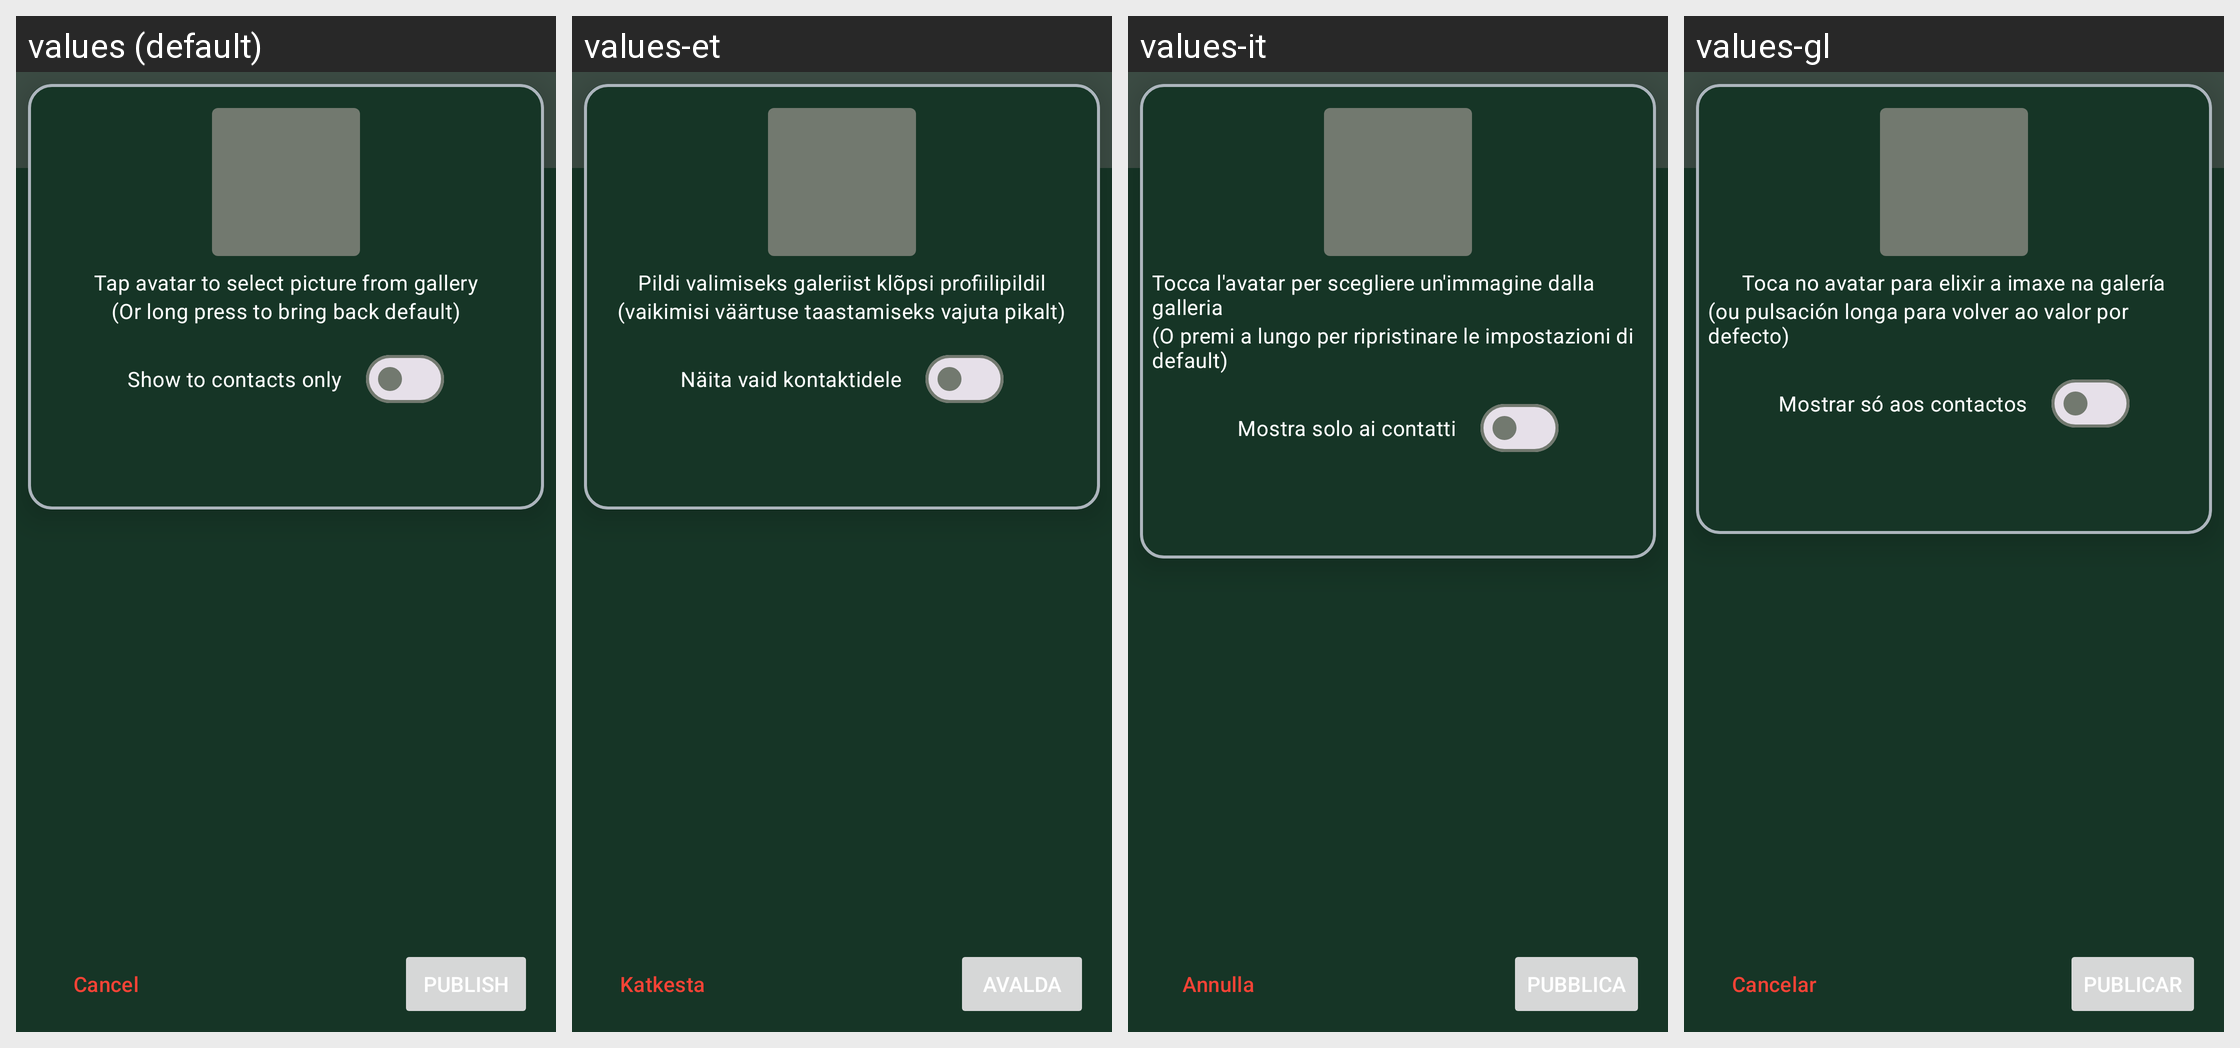

The Android screen above is rendered under several locales of the same app. Produce the string resources it draws, with the default and per-locale values.
Android screen res/layout/activity_publish_profile_picture.xml rendered under 4 locales, left to right: values (default), values-et, values-it, values-gl. Device: Nexus 5 (rendered at 1080×1920; each locale shown at half size, 540×960, under a caption strip naming it); theme Theme.Conversations3.Light.
Other locales in the repository, not shown: values-ar, values-bg, values-bn-rIN, values-ca, values-cs, values-da-rDK, values-de, values-el, values-eo, values-es, values-eu, values-fa-rIR, values-fi, values-fr, values-hr, values-hu, values-id, values-iw, values-ja, values-kab, values-ko, values-ml, values-nb-rNO, values-nl, values-pl, values-pt, values-pt-rBR, values-ro-rRO, values-ru, values-sk, values-sq-rAL, values-sr, values-sv, values-szl, values-tr-rTR, values-uk, values-vi, values-zh-rCN, values-zh-rTW.
Strings drawn on this screen, with the default value and each locale's value (text and hints the layout hard-codes, and strings that could not be matched under every locale, appear in the picture but are not listed):

touch_to_choose_picture
  values: Tap avatar to select picture from gallery
  values-et: Pildi valimiseks galeriist klõpsi profiilipildil
  values-it: Tocca l'avatar per scegliere un'immagine dalla galleria
  values-gl: Toca no avatar para elixir a imaxe na galería

or_long_press_for_default
  values: (Or long press to bring back default)
  values-et: (vaikimisi väärtuse taastamiseks vajuta pikalt)
  values-it: (O premi a lungo per ripristinare le impostazioni di default)
  values-gl: (ou pulsación longa para volver ao valor por defecto)

show_to_contacts_only
  values: Show to contacts only
  values-et: Näita vaid kontaktidele
  values-it: Mostra solo ai contatti
  values-gl: Mostrar só aos contactos

cancel
  values: Cancel
  values-et: Katkesta
  values-it: Annulla
  values-gl: Cancelar

publish
  values: Publish
  values-et: Avalda
  values-it: Pubblica
  values-gl: Publicar
